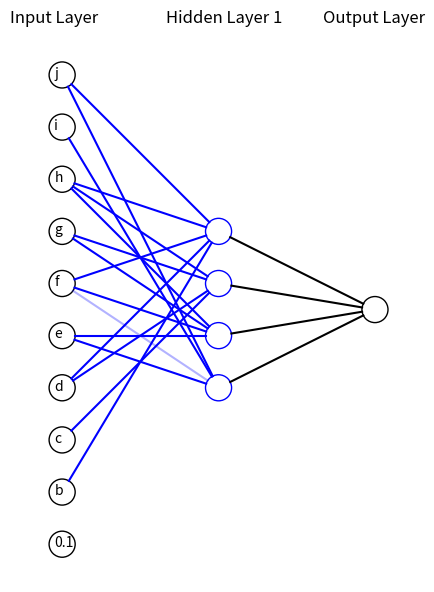

Generate this figure with matplotlib:
# -*- coding: utf-8 -*- #
import numpy as np
import matplotlib.pyplot as plt


class Neuron():
    def __init__(self, x, y, color='k', text=''):
        self.x = x
        self.y = y
        self.color = color
        self.text = text

    def draw(self, neuron_radius=0.5):
        circle = plt.Circle(
            (self.x, self.y), radius=neuron_radius, color=self.color, fill=False)
        plt.text(self.x-0.3, self.y-0.1, self.text)
        plt.gca().add_patch(circle)


class Layer():
    def __init__(self, network, neuron_num, neuron_num_widest, neuron_radius, line_weights, line_colors, neuron_color, neuron_text):
        
        self.layer_distance = 6
        self.distance_neurons = 2
        self.neuron_radius = neuron_radius
        self.neuron_text = neuron_text
        self.neuron_num_widest = neuron_num_widest
        self.previous_layer = self.__get_previous_layer(network)
        self.direction = network.direction
        if (self.direction == 'bottomtotop') or (self.direction == 'toptobottom'):  
            self.y = self.__layer_position()
        elif (self.direction == 'righttoleft') or (self.direction == 'lefttoright'):
            self.x = self.__layer_position()
        self.neurons = self.__intialise_neurons(neuron_num, neuron_color, neuron_text)
        self.line_weights = line_weights
        self.line_colors = line_colors

    def __intialise_neurons(self, neuron_num, neuron_color='k', neuron_text=''):
        neurons = []
        if (self.direction == 'bottomtotop') or (self.direction == 'toptobottom'):  
            self.x = self.__lmargin_for_centering(neuron_num)
        elif (self.direction == 'righttoleft') or (self.direction == 'lefttoright'):
            self.y = self.__lmargin_for_centering(neuron_num)
        for iteration in range(neuron_num):
            if isinstance(neuron_color, str):
                color = neuron_color
            else:
                color = neuron_color[iteration]
            if isinstance(neuron_text, str):
                text = neuron_text
            else:
                text = neuron_text[iteration]
            neuron = Neuron(self.x, self.y, color, text)
            neurons.append(neuron)
            if (self.direction == 'bottomtotop') or (self.direction == 'toptobottom'): 
                self.x += self.distance_neurons
            elif (self.direction == 'righttoleft') or (self.direction == 'lefttoright'):
                self.y += self.distance_neurons
        return neurons

    def __lmargin_for_centering(self, neuron_num):
        return self.distance_neurons * (self.neuron_num_widest - neuron_num) / 2

    def __layer_position(self):
        if self.previous_layer:
            if (self.direction == 'bottomtotop'):
                return self.previous_layer.y + self.layer_distance
            elif (self.direction == 'toptobottom'): 
                return self.previous_layer.y - self.layer_distance
            elif (self.direction == 'lefttoright'): 
                return self.previous_layer.x + self.layer_distance
            elif (self.direction == 'righttoleft'):   
                return self.previous_layer.x - self.layer_distance  
        else:
            return 0

    def __get_previous_layer(self, network):
        if len(network.layers) > 0:
            return network.layers[-1]
        else:
            return None

    def __line_two_neurons(self, neuron1, neuron2, line_weight=1, linecolor='k'):
        if (self.direction == 'bottomtotop') or (self.direction == 'toptobottom'): 
            angle = np.arctan((neuron2.x - neuron1.x) /
                              float(neuron2.y - neuron1.y))
            x_adjustment = self.neuron_radius * np.sin(angle)
            y_adjustment = self.neuron_radius * np.cos(angle)
        elif (self.direction == 'righttoleft') or (self.direction == 'lefttoright'):
            angle = np.arctan((neuron2.y - neuron1.y) /
                              float(neuron2.x - neuron1.x))
            x_adjustment = self.neuron_radius * np.cos(angle) 
            y_adjustment = self.neuron_radius * np.sin(angle)
        if (self.direction == 'bottomtotop'):
            line_x1 = neuron1.x - x_adjustment
            line_x2 = neuron2.x + x_adjustment
            line_y1 = neuron1.y - y_adjustment
            line_y2 = neuron2.y + y_adjustment
        elif (self.direction == 'toptobottom'):
            line_x1 = neuron1.x + x_adjustment
            line_x2 = neuron2.x - x_adjustment
            line_y1 = neuron1.y + y_adjustment
            line_y2 = neuron2.y - y_adjustment
        if (self.direction == 'lefttoright'):
            line_x1 = neuron1.x - x_adjustment
            line_x2 = neuron2.x + x_adjustment
            line_y1 = neuron1.y - y_adjustment
            line_y2 = neuron2.y + y_adjustment
        elif (self.direction == 'righttoleft'):
            line_x1 = neuron1.x + x_adjustment
            line_x2 = neuron2.x - x_adjustment
            line_y1 = neuron1.y + y_adjustment
            line_y2 = neuron2.y - y_adjustment
        line = plt.Line2D((line_x1, line_x2),
                          (line_y1, line_y2), 
                          alpha=line_weight, color=linecolor)
        plt.gca().add_line(line)

    def draw(self, layerType=0):
        for this_layer_neuron_index in range(len(self.neurons)):
            neuron = self.neurons[this_layer_neuron_index]
            neuron.draw(self.neuron_radius)
            if self.previous_layer:
                for previous_layer_neuron_index in range(len(self.previous_layer.neurons)):
                    previous_layer_neuron = self.previous_layer.neurons[previous_layer_neuron_index]
                    if isinstance(self.previous_layer.line_weights, int):
                        line_weight = self.previous_layer.line_weights
                    else:
                        line_weight = self.previous_layer.line_weights[this_layer_neuron_index,
                                                             previous_layer_neuron_index]
                    if isinstance(self.previous_layer.line_colors, str):
                        linecolor = self.previous_layer.line_colors
                    else:
                        linecolor = self.previous_layer.line_colors[this_layer_neuron_index,
                                                                    previous_layer_neuron_index]
                    self.__line_two_neurons(
                        neuron, previous_layer_neuron, line_weight, linecolor)
        # write Text
        if (self.direction == 'bottomtotop') or (self.direction == 'toptobottom'): 
            x_text = self.neuron_num_widest * self.distance_neurons
            if layerType == 0:
                plt.text(x_text, self.y, 'Input Layer', fontsize=12)
            elif layerType == -1:
                plt.text(x_text, self.y, 'Output Layer', fontsize=12)
            else:
                plt.text(x_text, self.y, 'Hidden Layer ' +
                         str(layerType), fontsize=12)
        elif (self.direction == 'righttoleft') or (self.direction == 'lefttoright'):
            y_text = self.neuron_num_widest * self.distance_neurons
            x_text = self.x - self.distance_neurons
            if layerType == 0:
                plt.text(x_text, y_text, 'Input Layer', fontsize=12)
            elif layerType == -1:
                plt.text(x_text, y_text, 'Output Layer', fontsize=12)
            else:
                plt.text(x_text, y_text, 'Hidden Layer ' +
                         str(layerType), fontsize=12)

class NeuralNetwork():
    def __init__(self, neuron_num_widest, neuron_radius=0.5, direction='lefttoright'):
        self.neuron_num_widest = neuron_num_widest
        self.layers = []
        self.layertype = 0
        self.direction = direction
        self.neuron_radius = neuron_radius
 
    def add_layer(self, neuron_num, neuron_radius=0.5, line_weights=1, line_colors='k', neuron_color='k', neuron_text=''):
        layer = Layer(self, neuron_num, self.neuron_num_widest, neuron_radius,
                      line_weights, line_colors, neuron_color, neuron_text)
        self.layers.append(layer)

    def draw(self):
        plt.figure(figsize=(10, 6))
        for i in range(len(self.layers)):
            layer = self.layers[i]
            if i == len(self.layers)-1:
                i = -1
            layer.draw(i)
        plt.axis('scaled')
        plt.axis('off')
        # plt.title( 'Neural Network architecture', fontsize=15 )
        plt.gcf().tight_layout()
        # transform = Affine2D().rotate_deg(270)
        # plot_extents = 0, 10, 0, 10
        # helper = floating_axes.GridHelperCurveLinear(transform, plot_extents)
        plt.show()


network = NeuralNetwork(10)
# line_weights to convert from 10 outputs to 4 (decimal digits to their binary representation)
line_weights1 = np.array([[0, 0, 0, 0, 1, 0.3, 0, 0, 1, 1],
                     [0, 0, 0, 0, 1, 1, 1, 1, 0, 0],
                     [0, 0, 1, 1, 0, 0, 1, 1, 0, 0],
                     [0, 1, 0, 1, 0, 1, 0, 1, 0, 1]])
neuron_text1 = np.array(['0.1', 'b', 'c', 'd', 'e', 'f', 'g', 'h', 'i', 'j'])
print(line_weights1.shape)
network.add_layer(10, line_weights=line_weights1, line_colors='b', neuron_text=neuron_text1)
network.add_layer(4, neuron_color='b', )
network.add_layer(1)
network.draw()
